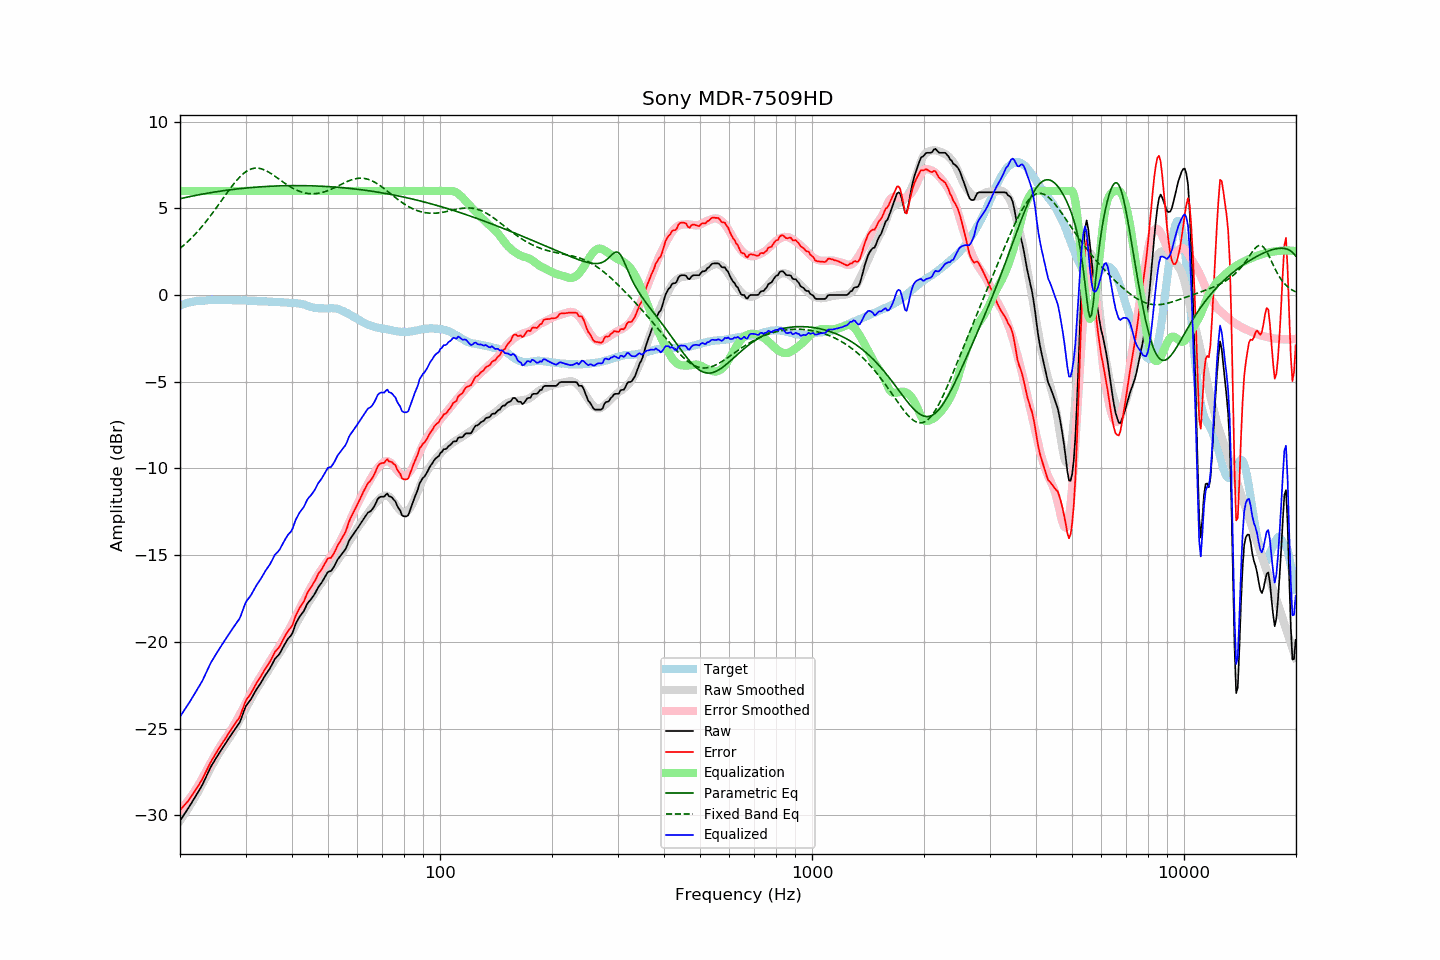

The data file committed next to this chart (first rows):
frequency, raw, error, smoothed, error_smoothed, equalization, parametric_eq, fixed_band_eq, equalized_raw, equalized_smoothed, target
20.00, -30.32, -29.71, -30.32, -29.72, 6.00, 5.55, 2.68, -24.32, -24.32, -0.61
20.20, -30.18, -29.61, -30.18, -29.62, 6.00, 5.57, 2.76, -24.18, -24.18, -0.57
20.40, -30.04, -29.50, -30.05, -29.51, 6.00, 5.59, 2.84, -24.04, -24.05, -0.54
20.61, -29.90, -29.39, -29.91, -29.40, 6.00, 5.61, 2.92, -23.90, -23.91, -0.51
20.81, -29.76, -29.29, -29.77, -29.28, 6.00, 5.63, 3.00, -23.76, -23.77, -0.47
21.02, -29.62, -29.19, -29.62, -29.16, 6.00, 5.65, 3.09, -23.62, -23.62, -0.43
21.23, -29.47, -29.05, -29.48, -29.04, 6.00, 5.67, 3.18, -23.47, -23.48, -0.42
21.44, -29.32, -28.92, -29.33, -28.91, 6.00, 5.69, 3.27, -23.32, -23.33, -0.40
21.66, -29.17, -28.79, -29.17, -28.77, 6.00, 5.71, 3.36, -23.17, -23.17, -0.39
21.87, -29.02, -28.64, -29.02, -28.64, 6.00, 5.73, 3.46, -23.02, -23.02, -0.38
22.09, -28.86, -28.50, -28.86, -28.49, 6.00, 5.75, 3.56, -22.86, -22.86, -0.36
22.31, -28.70, -28.34, -28.70, -28.34, 6.00, 5.76, 3.66, -22.70, -22.70, -0.36
22.54, -28.55, -28.21, -28.53, -28.18, 6.00, 5.78, 3.77, -22.55, -22.53, -0.35
22.76, -28.39, -28.05, -28.35, -28.02, 6.00, 5.80, 3.87, -22.39, -22.35, -0.34
22.99, -28.23, -27.90, -28.18, -27.85, 6.00, 5.82, 3.98, -22.23, -22.18, -0.34
23.22, -28.03, -27.71, -28.00, -27.68, 6.00, 5.83, 4.10, -22.03, -22.00, -0.33
23.45, -27.82, -27.50, -27.82, -27.51, 6.00, 5.85, 4.21, -21.82, -21.82, -0.32
23.69, -27.63, -27.32, -27.64, -27.34, 6.00, 5.87, 4.33, -21.63, -21.64, -0.31
23.92, -27.42, -27.12, -27.46, -27.16, 6.00, 5.88, 4.45, -21.42, -21.46, -0.30
24.16, -27.24, -26.95, -27.29, -26.99, 6.00, 5.90, 4.57, -21.24, -21.29, -0.29
24.40, -27.08, -26.80, -27.12, -26.82, 6.00, 5.91, 4.69, -21.08, -21.12, -0.28
24.65, -26.93, -26.64, -26.95, -26.66, 6.00, 5.93, 4.82, -20.93, -20.95, -0.29
24.89, -26.77, -26.48, -26.78, -26.49, 6.00, 5.94, 4.95, -20.77, -20.78, -0.29
25.14, -26.62, -26.33, -26.62, -26.33, 6.00, 5.96, 5.08, -20.62, -20.62, -0.29
25.39, -26.47, -26.18, -26.47, -26.18, 6.00, 5.97, 5.20, -20.47, -20.47, -0.29
25.65, -26.33, -26.04, -26.32, -26.03, 6.00, 5.98, 5.34, -20.33, -20.32, -0.29
25.91, -26.19, -25.88, -26.17, -25.88, 6.00, 6.00, 5.47, -20.19, -20.17, -0.30
26.16, -26.04, -25.75, -26.04, -25.75, 6.00, 6.01, 5.60, -20.04, -20.04, -0.29
26.43, -25.90, -25.61, -25.91, -25.61, 6.00, 6.02, 5.73, -19.90, -19.91, -0.29
26.69, -25.76, -25.47, -25.78, -25.48, 6.00, 6.04, 5.86, -19.76, -19.78, -0.29
26.96, -25.61, -25.32, -25.65, -25.35, 6.00, 6.05, 5.99, -19.61, -19.65, -0.29
27.23, -25.48, -25.19, -25.51, -25.21, 6.00, 6.06, 6.11, -19.48, -19.51, -0.30
27.50, -25.34, -25.05, -25.36, -25.06, 6.00, 6.07, 6.24, -19.34, -19.36, -0.30
27.77, -25.20, -24.89, -25.20, -24.90, 6.00, 6.08, 6.35, -19.20, -19.20, -0.31
28.05, -25.07, -24.76, -25.04, -24.74, 6.00, 6.10, 6.47, -19.07, -19.04, -0.31
28.33, -24.93, -24.61, -24.88, -24.57, 6.00, 6.11, 6.58, -18.93, -18.88, -0.32
28.62, -24.80, -24.49, -24.71, -24.41, 6.00, 6.12, 6.69, -18.80, -18.71, -0.31
28.90, -24.67, -24.36, -24.54, -24.23, 6.00, 6.13, 6.79, -18.67, -18.54, -0.31
29.19, -24.45, -24.13, -24.37, -24.06, 6.00, 6.14, 6.88, -18.45, -18.37, -0.32
29.48, -24.19, -23.88, -24.19, -23.88, 6.00, 6.15, 6.96, -18.19, -18.19, -0.31
29.78, -23.93, -23.62, -24.02, -23.70, 6.00, 6.16, 7.04, -17.93, -18.02, -0.31
30.08, -23.71, -23.39, -23.84, -23.52, 6.00, 6.17, 7.11, -17.71, -17.84, -0.31
30.38, -23.57, -23.25, -23.67, -23.34, 6.00, 6.17, 7.17, -17.57, -17.67, -0.32
30.68, -23.45, -23.13, -23.49, -23.16, 6.00, 6.18, 7.21, -17.45, -17.49, -0.33
30.99, -23.33, -23.00, -23.32, -22.98, 6.00, 6.19, 7.25, -17.33, -17.32, -0.34
31.30, -23.16, -22.83, -23.15, -22.81, 6.00, 6.20, 7.28, -17.16, -17.15, -0.34
31.61, -23.00, -22.66, -22.98, -22.64, 6.00, 6.21, 7.30, -17.00, -16.98, -0.34
31.93, -22.83, -22.48, -22.83, -22.48, 6.00, 6.21, 7.31, -16.83, -16.83, -0.35
32.24, -22.68, -22.32, -22.68, -22.33, 6.00, 6.22, 7.31, -16.68, -16.68, -0.36
32.57, -22.54, -22.18, -22.53, -22.18, 6.00, 6.23, 7.30, -16.54, -16.53, -0.36
32.89, -22.41, -22.05, -22.39, -22.03, 6.00, 6.23, 7.29, -16.41, -16.39, -0.37
33.22, -22.25, -21.88, -22.24, -21.88, 6.00, 6.24, 7.26, -16.25, -16.24, -0.37
33.55, -22.09, -21.72, -22.09, -21.72, 6.00, 6.25, 7.23, -16.09, -16.09, -0.37
33.89, -21.93, -21.56, -21.94, -21.57, 6.00, 6.25, 7.19, -15.93, -15.94, -0.37
34.23, -21.79, -21.42, -21.79, -21.42, 6.00, 6.26, 7.14, -15.79, -15.79, -0.37
34.57, -21.66, -21.28, -21.65, -21.26, 6.00, 6.26, 7.09, -15.66, -15.65, -0.38
34.92, -21.52, -21.14, -21.50, -21.11, 6.00, 6.27, 7.04, -15.52, -15.50, -0.39
35.27, -21.35, -20.97, -21.35, -20.96, 6.00, 6.27, 6.98, -15.35, -15.35, -0.39
35.62, -21.17, -20.77, -21.20, -20.81, 6.00, 6.28, 6.91, -15.17, -15.20, -0.40
35.97, -20.99, -20.59, -21.06, -20.66, 6.00, 6.28, 6.85, -14.99, -15.06, -0.40
... 635 more rows
